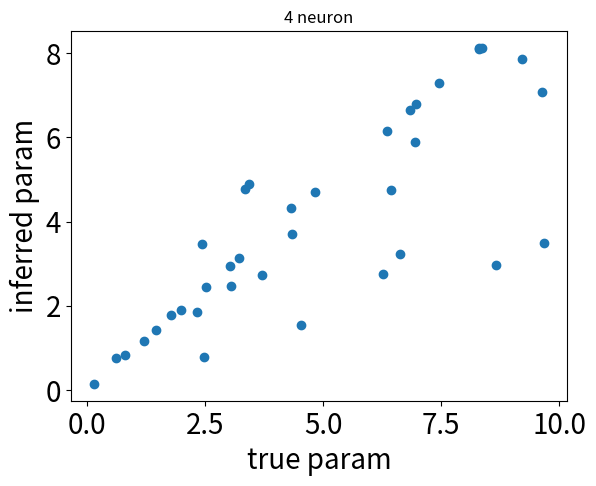
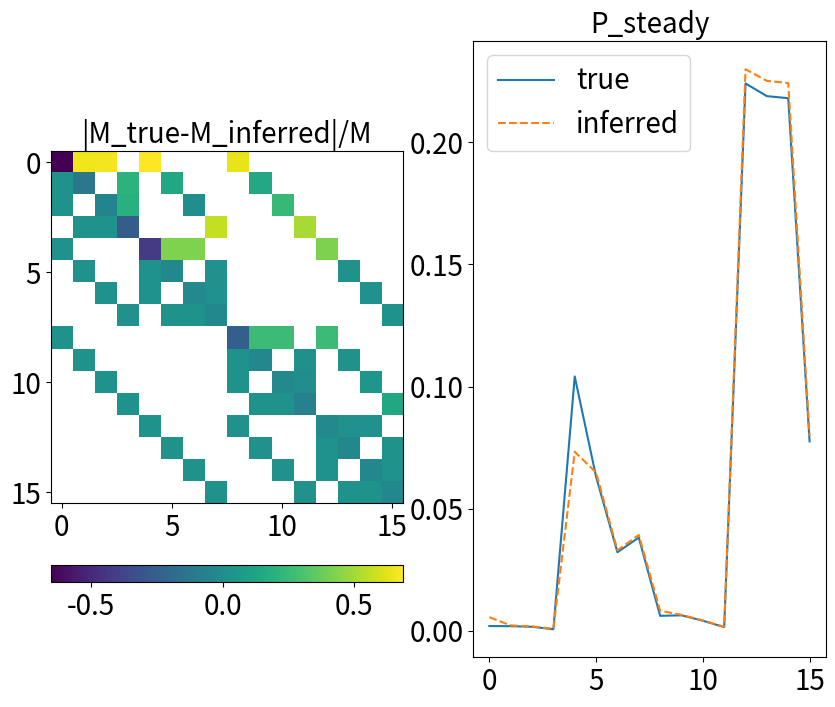
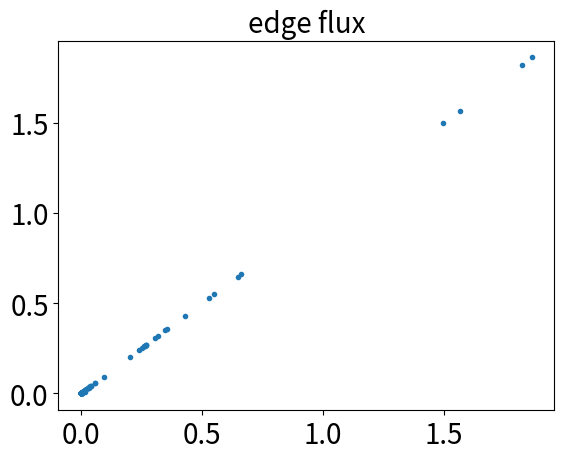

Reproduce these figures in Python, in order.
# -*- coding: utf-8 -*-
"""
Created on Fri Feb  9 21:56:33 2024

[redacted]
"""

import numpy as np
from matplotlib import pyplot as plt
import scipy as sp
import itertools
from scipy.optimize import minimize
from scipy.linalg import expm
from scipy.stats import expon

import matplotlib 
matplotlib.rc('xtick', labelsize=20) 
matplotlib.rc('ytick', labelsize=20)

###
# Continuous time formulism that generalizes to N neurons
# for Max-Cal in network structure
# not directly working in the f,r,w parameter space but using the transition matrix
###

# %% Note
# generate full discrete time matrix
# all elements contain f*exp(w) and r
# zero-out pairs more than one bit flip

# if works!! (hopefully)
# sim 5 spiking neurons <- 3-4 might be enough! figure out input and strength
# get 5 neurons retinal data
# ... show effective coupling and effective field

# %% alternative/better solution
# directly work with f*exp(w)
# solve f, then w is known!
# Cp: start with edge-flux and pi00, pi11

# %%
# given N neurons
# 2^N x 2^N
# number of parameters is the edge count for a hypercube
# N*2^N edges
# N*2^N/2+N parameters!

# %% N-neuron with continuous time structure
N = 4  # number of neurons
num_params = int((N*2**N)/2+N)  # number of parameters in this model
spins = [0,1]  # binary patterns
combinations = list(itertools.product(spins, repeat=N))  # possible configurations
nc = 2**N  # number of total states of 3-neuron
# fws = np.random.rand(N*2**N-N)  # effective parameter-- firing f and coupling w
# rs = np.random.rand(N)  # refractoriness
# param_true = (rs, fws)  # store true parameters in a tuple for passing functions
param_true = np.random.rand(num_params)*10  # use rand for now...
# param_true = np.round(np.random.rand(num_params)*1, 3)

# %% new generalized tilted function given parameters for size-N network
def general_M(param, N=N):
    """
    a tilted matrix for ctmc neural circuit generalized to arbitrary size
    the parameter contains fields of parameters: r and fw (f*exp(w) is effectively combined) 
    which informs the size and couplings for transition matrix
    the output is the state x state titled matrix and its steady-state
    """
    # rs, fws = param  # find out a way to load these sublists from a param tuple
    rs = param[:N]
    fws = param[N:]
    N = len(rs)  # number of neurons
    nc = 2**N  # number of states
    spins = [0,1]  # binary patterns
    combinations = list(itertools.product(spins, repeat=N))  # possible configurations
    
    ### idea: M = mask*R*F, with mask for ctmc, R for refractory, and F for firing
    mask = np.ones((nc,nc))  # initialize the tilted matrix
    R = mask*1
    F = mask*1
    mask_r = mask*1
    # make the mask
    for ii in range(nc):
        for jj in range(nc):
            # Only allow one flip logic in ctmc
            if sum(x != y for x, y in zip(combinations[ii], combinations[jj])) != 1:
                mask[ii,jj] = 0
    
    # make R matrix
    for ii in range(nc):
        for jj in range(nc):
            # Find the indices where the differences occur
            indices = [index for index, (x, y) in enumerate(zip(combinations[ii], combinations[jj])) if x != y]
            
            # Check if there is exactly one difference, it goes from 1 to 0, and store the indices
            if len(indices) == 1 and combinations[ii][indices[0]] == 1 and combinations[jj][indices[0]] == 0:
                R[ii,jj] = rs[indices[0]]  # use the corresponding refractoriness
                mask_r[ii,jj] = 0
    
    # now make F matrix!
    kk = 0
    for ii in range(nc):
        for jj in range(nc):
            if mask[ii,jj]==1 and mask_r[ii,jj]==1: #only check those that generates one spike
                F[ii,jj] = fws[kk]
                kk = kk+1  # marching forward to fill in f*exp(wij) parts... need to later invert this!!
    # print(kk)
    M = mask*R*F  

    ### compute steady-state
    np.fill_diagonal(M, -np.sum(M,1))  # fill diagonal for continuous time Markov transition Q (is this correct?!)
    uu,vv = np.linalg.eig(M.T)
    zeros_eig_id = np.argmin(np.abs(uu-1))
    pi_ss = vv[:,zeros_eig_id] / np.sum(vv[:,zeros_eig_id])
    
    return M, np.real(pi_ss)
    
# %% function for the network dynamics and observations
def P_frw_ctmc(param):
    """
    get joint probability given parameters (need to change for ctmc??)
    """
    k, pi = general_M(param)  # calling asymmetric network
    nc = len(pi)
    Pxy = np.zeros((nc,nc))
    for ii in range(nc):
        Pxy[ii,:] = k[ii,:]*pi[ii]  # compute joint from transition k and steady-state pi (this is wrong using Q!?)
    return Pxy
    
def comp_etas(P):
    return P + P.T

def comp_Js(P):
    return P - P.T

##### dropping these two for now...
### def bursting(P, param):

### def marginalization(P, param):
#####

def edge_flux_inf(param):
    """
    compute edge flux with infinite data using pi_i k_ij
    """
    kij, pi = general_M(param)
    nc = len(pi)
    flux_ij = np.zeros((nc,nc))
    for ii in range(nc):
        for jj in range(nc):
            if ii is not jj:
                flux_ij[ii,jj] = pi[ii]*kij[ii,jj]
    return flux_ij

def edge_flux_data(param, total_time, time_step):
    """
    edge flux measurements from data
    """
    Q,_ = general_M(param)
    states,_ = sim_Q(Q, total_time, time_step)  ### fix this, don't rerun for optimization!
    flux_ij = np.zeros((nc,nc))  # counting matrix, ignoring the diagonal
    for ii in range(nc):
        for jj in range(nc):
            if ii is not jj:
                posi = np.where(states==ii)[0]
                posj = np.where(states==jj)[0]
                flux_ij[ii,jj] = len(np.intersect1d(posi-1, posj))
    flux_ij = flux_ij/total_time
    return flux_ij  ### need to confirm this calculation...

def sim_Q(Q, total_time, time_step):
    """
    Simulate Markov chain given rate matrix Q, time length and steps
    reading this: https://www.columbia.edu/~ww2040/6711F13/CTMCnotes120413.pdf
    """
    initial_state = np.random.randint(nc) # uniform to begin with
    states = [initial_state]
    times = [0.0]

    current_state = initial_state
    current_time = 0.0

    while current_time < total_time:
        rate = -Q[current_state, current_state]
        next_time = current_time + expon.rvs(scale=1/rate)
        if next_time > total_time:
            break

        transition_probabilities = expm(Q * (next_time - current_time))[current_state, :]
        transition_probabilities /= transition_probabilities.sum()  # Normalize probabilities
        next_state = np.random.choice(len(Q), p=transition_probabilities)

        states.append(next_state)
        times.append(next_time)

        current_state = next_state
        current_time = next_time

    return np.array(states), np.array(times)

# %% Max-Cal functions
def MaxCal_D(Pij, kij0, param):
    """
    KL devergence term, with transition Pij and prior rate kij0 as input
    This term can be unstable in log!
    """
    pi = get_stationary(Pij)
    # kij = Pij / pi[:,None]
    eps = 1e-11
    kl = 0
    n = len(pi)
    for ii in range(n):
        for jj in range(n):
            if ii is not jj:
                kl += Pij[ii,jj]*(np.log(Pij[ii,jj]+eps)-np.log(pi[ii]*kij0[ii,jj]+eps)) \
                      + pi[ii]*kij0[ii,jj] - Pij[ii,jj]
    return kl

def get_stationary(M):
    """
    get stationary state distribution given a transition matrix M
    """
    uu,vv = np.linalg.eig(M.T)
    zeros_eig_id = np.argmin(np.abs(uu-1))
    pix = vv[:,zeros_eig_id] / np.sum(vv[:,zeros_eig_id])
    return np.real(pix)

def obs_given_frw(param, Cp_condition='Peter'):
    """
    concatenating different observables as constraints
    """
    # Pxy = P_frw_ctmc(param)
    # burst_obs = bursting(Pxy, param)
    # marg_obs = marginalization(Pxy, param)
    edge_obs = edge_flux_inf(param)
    edge_obs = edge_obs.reshape(-1)
    _,pi = general_M(param)
    if Cp_condition=='Peter':
        obs = np.append(edge_obs, pi[0])  # test with edge+pi000
        # obs = np.append(obs, pi[-1])
        # obs = np.concatenate((edge_obs, pi))
    return obs

def C_P(P, observations, param, Cp_condition='Peter'):
    """
    The C(P,f,r,w) function for constraints
    """
    etas = comp_etas(P)
    Js = comp_Js(P)
    _,pi = general_M(param)
    flux_ij = edge_flux_inf(param)
    c_edge = flux_ij.reshape(-1)
    
    # Pxy = P_frw_ctmc(param)
    # burst_obs = bursting(Pxy, param)
    # marg_obs = marginalization(Pxy, param)
    # burst_obs = np.array(burst_obs)
    # marg_obs = np.array(marg_obs)
    
    if Cp_condition=='Peter':
        c_P_frw = np.append(c_edge, pi[0])
        # c_P_frw = np.append(c_P_frw, pi[-1])
        # c_P_frw = np.concatenate((c_edge, pi))
    return c_P_frw - observations

def objective_param(param, kij0):
    """
    objective in the parameter space, using frw and adding extra constraints
    """
    Pyx,_ = general_M(param)
    D = MaxCal_D(Pyx, kij0, param)
    return D

def eq_constraint(param, observations, Cp_condition):
    Pxy = P_frw_ctmc(param)
    cp = C_P(Pxy, observations, param, Cp_condition)
    return 0.5*np.sum(cp**2) ### not sure if this hack is legit, but use MSE for now

# %% constrained optimization
# Constraints
Cp_condition = 'Peter'  #'burst', 'marginal', 'all'  ### choose one of the here ###
observations = obs_given_frw(param_true, Cp_condition)
constraints = ({'type': 'eq', 'fun': eq_constraint, 'args': (observations, Cp_condition)})
bounds = [(.0, 100)]*len(param_true)

# Perform optimization using SLSQP method
P0 = np.ones((nc,nc))  # uniform prior
np.fill_diagonal(P0, np.zeros(nc))
np.fill_diagonal(P0, np.sum(P0,1))
# param0 = (np.random.rand(N),  np.random.rand(N*2*N-N))
param0 = np.random.rand(num_params)*1 + param_true*0
# param0 = frw_inf*1
# result = minimize(objective_param, param0, args=(P0), method='SLSQP', constraints=constraints, bounds=bounds)

tolerance = 1e-10
result = minimize(objective_param, param0, args=(P0), method='SLSQP', constraints=constraints, bounds=bounds, tol=tolerance)

frw_inf = result.x

# print('true frw:', param_true)
# print('inferred frw:', frw_inf)

# %%
plt.figure()
plt.plot(param_true, frw_inf, 'o')
plt.xlabel('true param', fontsize=20)
plt.ylabel('inferred param', fontsize=20)
plt.title('4 neuron')

# %% debugging
M_,pi_ss_ = general_M(frw_inf)
M,pi_ss = general_M(param_true)

plt.figure(figsize=(10, 8))
plt.subplot(121)
plt.imshow(np.abs(M-M_)/M)
plt.colorbar(orientation='horizontal', pad=0.1)
plt.title('|M_true-M_inferred|/M',fontsize=20)
plt.subplot(122)
plt.plot(pi_ss,label='true')
plt.plot(pi_ss_,'--', label='inferred')
plt.legend(fontsize=20)
plt.title('P_steady',fontsize=20)

# %% plot flux
flux_true = edge_flux_inf(param_true)
flux_infer = edge_flux_inf(frw_inf)
plt.figure()
plt.plot(flux_true.reshape(-1), flux_infer.reshape(-1), '.')
plt.title('edge flux',fontsize=20)

# %%
print(param_true[:N])
print(frw_inf[:N])

# %%
###############################################################################
# # %% compare constraints!
# conditions = ['test_edge','Peter','all']
# frw_inference = np.zeros((3,len(param_true)))
# for ii in range(3):
#     Cp_condition = conditions[ii]
#     observations = obs_given_frw(param_true, Cp_condition)
#     constraints = ({'type': 'eq', 'fun': eq_constraint, 'args': (observations, Cp_condition)})
    
#     # Perform optimization using SLSQP method
#     P0 = np.ones((nc,nc))  # uniform prior
#     np.fill_diagonal(P0, np.zeros(nc))
#     np.fill_diagonal(P0, np.sum(P0,1))
#     param0 = np.random.rand(len(param_true))*1
    
#     result = minimize(objective_param, param0, args=(P0), method='SLSQP', constraints=constraints, bounds=bounds) 
    
#     frw_inf = result.x
#     frw_inference[ii,:] = frw_inf

# # %%
# bars = np.concatenate((np.array(param_true)[None,:], frw_inference))
# num_rows, num_cols = bars.shape
# bar_positions = np.arange(num_cols)
# labels = ['true','edge+all', 'edge+pi000', 'edge']

# plt.figure(figsize=(10, 6))
# for i in range(num_rows):
#     plt.bar(bar_positions + i * 0.2, (bars[i, :]), width=0.2, label=labels[i])
    
# plt.legend(fontsize=15)
# plt.xlabel('parameters', fontsize=20)
